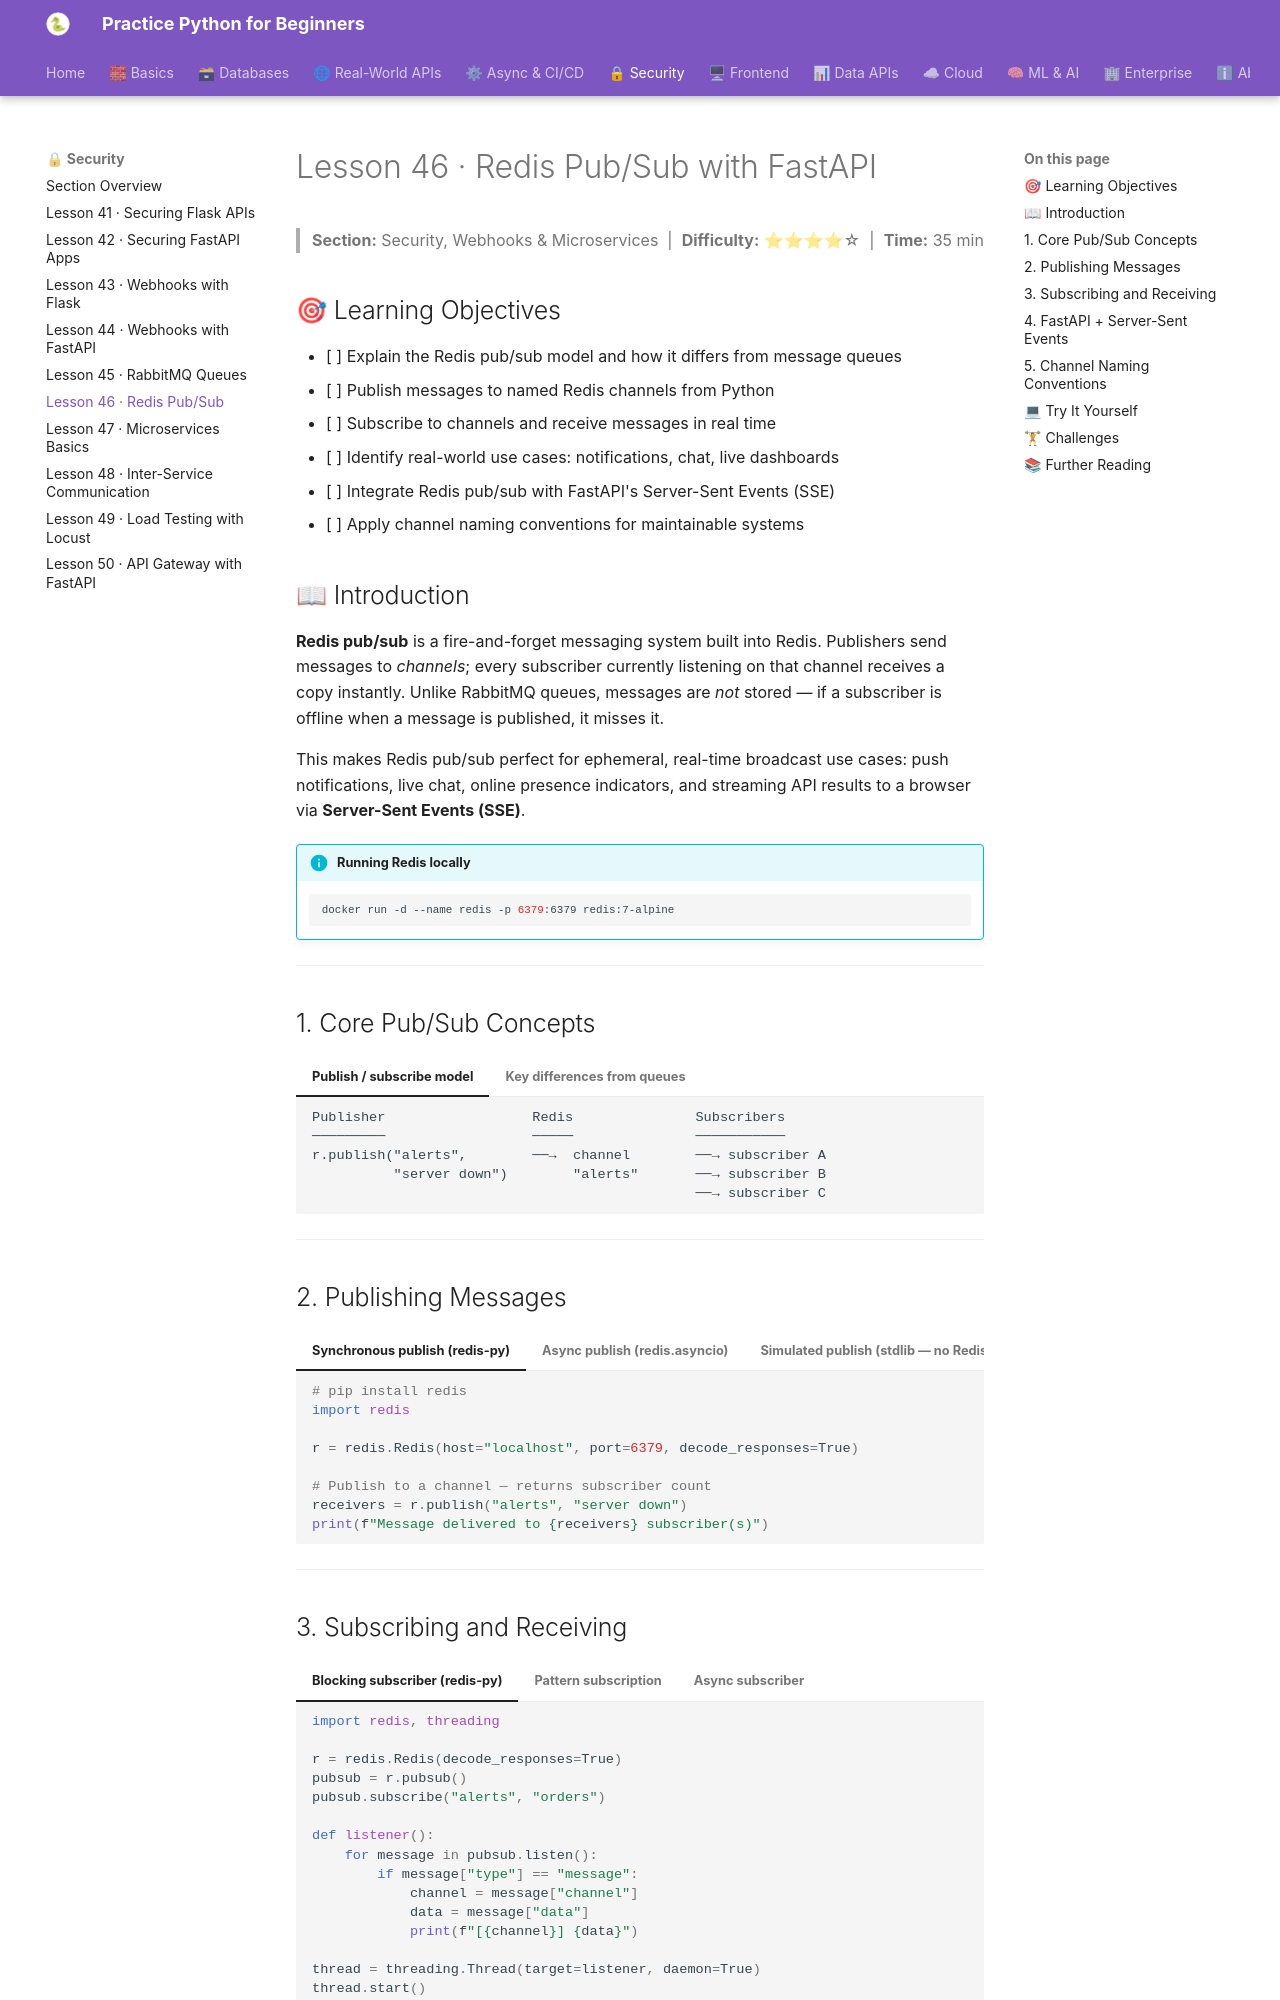

repository: practice-python-for-beginners/practice-python-for-beginners.github.io · page: 05-security/46-redis-pubsub/index.html · generator: mkdocs

---
title: "Lesson 46 · Redis Pub/Sub with FastAPI"
description: "Publish and subscribe to real-time messages with Redis pub/sub, integrate with FastAPI Server-Sent Events, and learn channel naming conventions."
---

# Lesson 46 · Redis Pub/Sub with FastAPI

> **Section:** Security, Webhooks & Microservices &nbsp;|&nbsp; **Difficulty:** ⭐⭐⭐⭐☆ &nbsp;|&nbsp; **Time:** 35 min

## 🎯 Learning Objectives

- [ ] Explain the Redis pub/sub model and how it differs from message queues
- [ ] Publish messages to named Redis channels from Python
- [ ] Subscribe to channels and receive messages in real time
- [ ] Identify real-world use cases: notifications, chat, live dashboards
- [ ] Integrate Redis pub/sub with FastAPI's Server-Sent Events (SSE)
- [ ] Apply channel naming conventions for maintainable systems

## 📖 Introduction

**Redis pub/sub** is a fire-and-forget messaging system built into Redis. Publishers send messages to *channels*; every subscriber currently listening on that channel receives a copy instantly. Unlike RabbitMQ queues, messages are *not* stored — if a subscriber is offline when a message is published, it misses it.

This makes Redis pub/sub perfect for ephemeral, real-time broadcast use cases: push notifications, live chat, online presence indicators, and streaming API results to a browser via **Server-Sent Events (SSE)**.

!!! info "Running Redis locally"
    ```bash
    docker run -d --name redis -p 6379:6379 redis:7-alpine
    ```

---

## 1. Core Pub/Sub Concepts

=== "Publish / subscribe model"
    ```
    Publisher                  Redis               Subscribers
    ─────────                  ─────               ───────────
    r.publish("alerts",        ──→  channel        ──→ subscriber A
              "server down")        "alerts"       ──→ subscriber B
                                                   ──→ subscriber C
    ```

=== "Key differences from queues"
    | Feature | Redis Pub/Sub | RabbitMQ Queue |
    |---------|--------------|----------------|
    | Message persistence | ❌ fire-and-forget | ✅ durable |
    | Offline consumer support | ❌ misses messages | ✅ messages wait |
    | Fan-out | ✅ native | ✅ via fanout exchange |
    | Delivery guarantee | best-effort | at-least-once with ACK |
    | Typical use case | real-time notifications | async job processing |

---

## 2. Publishing Messages

=== "Synchronous publish (redis-py)"
    ```python
    # pip install redis
    import redis

    r = redis.Redis(host="localhost", port=6379, decode_responses=True)

    # Publish to a channel — returns subscriber count
    receivers = r.publish("alerts", "server down")
    print(f"Message delivered to {receivers} subscriber(s)")
    ```

=== "Async publish (redis.asyncio)"
    ```python
    import redis.asyncio as aioredis

    async def publish_alert(message: str):
        r = aioredis.Redis(host="localhost", decode_responses=True)
        count = await r.publish("alerts", message)
        await r.aclose()
        return count
    ```

=== "Simulated publish (stdlib — no Redis needed)"
    ```python
    # Simulate pub/sub with a dict of subscriber callbacks
    import collections

    channels: dict[str, list] = collections.defaultdict(list)

    def subscribe(channel: str, callback):
        channels[channel].append(callback)

    def publish(channel: str, message: str) -> int:
        subscribers = channels.get(channel, [])
        for callback in subscribers:
            callback(message)
        return len(subscribers)
    ```

---
